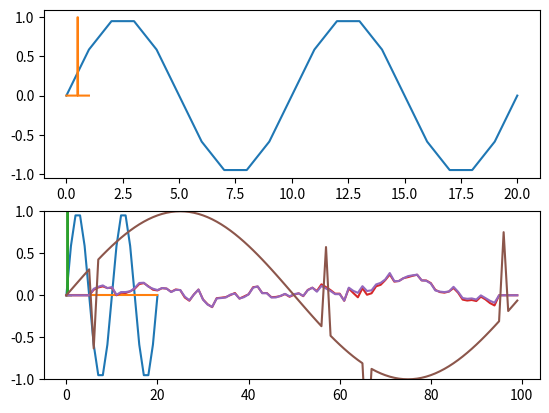

Write the Python code that produced this figure.
import numpy as np
import matplotlib.pyplot as plt

# p.18
fs=44100
t=np.arange(0,fs/2)/fs
x=np.sin(2*np.pi*t)

# S=np.sum(x)/fs
np.sum(x)/fs

# p.20
n=np.arange(0,21)
omega=0.1*2*np.pi
x1=np.sin(omega*n)
x2=np.sin((omega+2*np.pi)*n)

# p.21
plt.subplot(2,1,1)
plt.plot(n,x1)
plt.subplot(2,1,2)
plt.plot(n,x2)

plt.plot(x1-x2)

plt.ylim(-1,1)

# p.23
# 補足：直流成分除去のイメージを説明する意図で，xが未定義だと動きません．
x=x-np.mean(x)
x

# p.24
N=1000 # この値を大きくしながら何度か実行してみよう．
x1=np.random.rand(N,1)
x2=np.random.rand(N,1)

x1=x1-np.mean(x1)
x2=x2-np.mean(x2)

# ランダムに生成される x1, x2 に応じて変化
# L_p = 10*np.log10(np.sum(pow(x1,2))/np.sum(pow(x2,2)))
10*np.log10(np.sum(pow(x1,2))/np.sum(pow(x2,2)))

# p.26
# 補足：p.24の必要部分も記載
N=1000
a=2
x1=np.random.rand(N,1)*2
x2=np.random.rand(N,1)

x1=x1-np.mean(x1)
x2=x2-np.mean(x2)

#L_p=10*np.log10(np.sum(pow(x1,2))/np.sum(pow(x2,2)))
10*np.log10(np.sum(pow(x1,2))/np.sum(pow(x2,2)))

# p.26
# 配列のインデックスはint型である必要がある
fs=44100
t=np.arange(0,fs).reshape(-1,1)/fs
x1=np.zeros((fs,1))
x1[int(fs/2-500+1):int(fs/2+500+1)]=1
x2=np.zeros((fs,1))
x2[int(fs/4-1000+1):int(fs/4+1000+1)]=1

# p.27
plt.subplot(2, 1, 1)
plt.plot(t, x1)
plt.subplot(2, 1, 2)
plt.plot(t, x2)
plt.show()

# p.28
energy=np.sum(pow(x1,2))/fs
xx1=x1/np.sqrt(energy)
np.sum(pow(xx1,2))/fs

t_c=np.sum(t*pow(xx1,2))/fs

# p.29
print(t_c)

# p.30
energy=np.sum(pow(x1,2))/fs
xx1=x1/np.sqrt(energy)
t_c=np.sum(t*pow(xx1,2))/fs
sigma_t=np.sum(pow((t-t_c),2)*pow(xx1,2))/fs
print(sigma_t)

t_c1 = np.sum(t * pow(xx1, 2)) / fs
t_c2 = np.sum(pow(t, 2) * pow(xx1, 2)) / fs
sigma_t = t_c2 - pow(t_c1, 2)
print(sigma_t)  # 本文には書かれていないが追加

# p.31
print(fs/np.sum(pow(x1,2))/3*(2*pow(500.5/fs,3)))

# pp.32-33
fs=100
t=np.arange(0,fs-1)/fs
f=1
signal=np.sin(2*np.pi*f*t)
noise=np.random.randn(fs,1)

# p.33
10*np.log10(np.sum(pow(signal,2)))

10*np.log10(np.sum(pow(noise,2)))

snr=6
noise=noise/np.sqrt(np.sum(pow(noise,2)))
noise=noise*np.sqrt(np.sum(pow(signal,2)))
noise=noise*pow(10, (-snr/20))

# p. 34
10*np.log10(np.sum(pow(signal,2))/np.sum(pow(noise,2)))

x=signal+noise

y=np.zeros((len(x),1))
M=5
for i in range(M+1,len(y)-M):
    y[i]=np.mean(x[i-M:i+M])

plt.plot(y)
plt.show()

# p.36
# FreeMatを使っている場合はmedianをMyMedianに置き換えること．
y=np.zeros((len(x),1))
M=5
for i in range(M+1,len(y)-M):
    y[i]=np.median(x[i-M:i+M])

plt.plot(y)
plt.show()

# p.37
# FreeMatを使っている場合はrandiの書式を変えること．
fs=100
t=np.arange(0,fs).reshape(-1,1)/fs
f=1
signal=np.sin(2*np.pi*f*t)

noise=np.zeros((fs,1))
number_of_pulses=5
for i in range(1,number_of_pulses):
    noise[np.random.randint(len(noise))]=2*round(np.random.rand())-1

x=signal+noise
plt.plot(x)
plt.show()